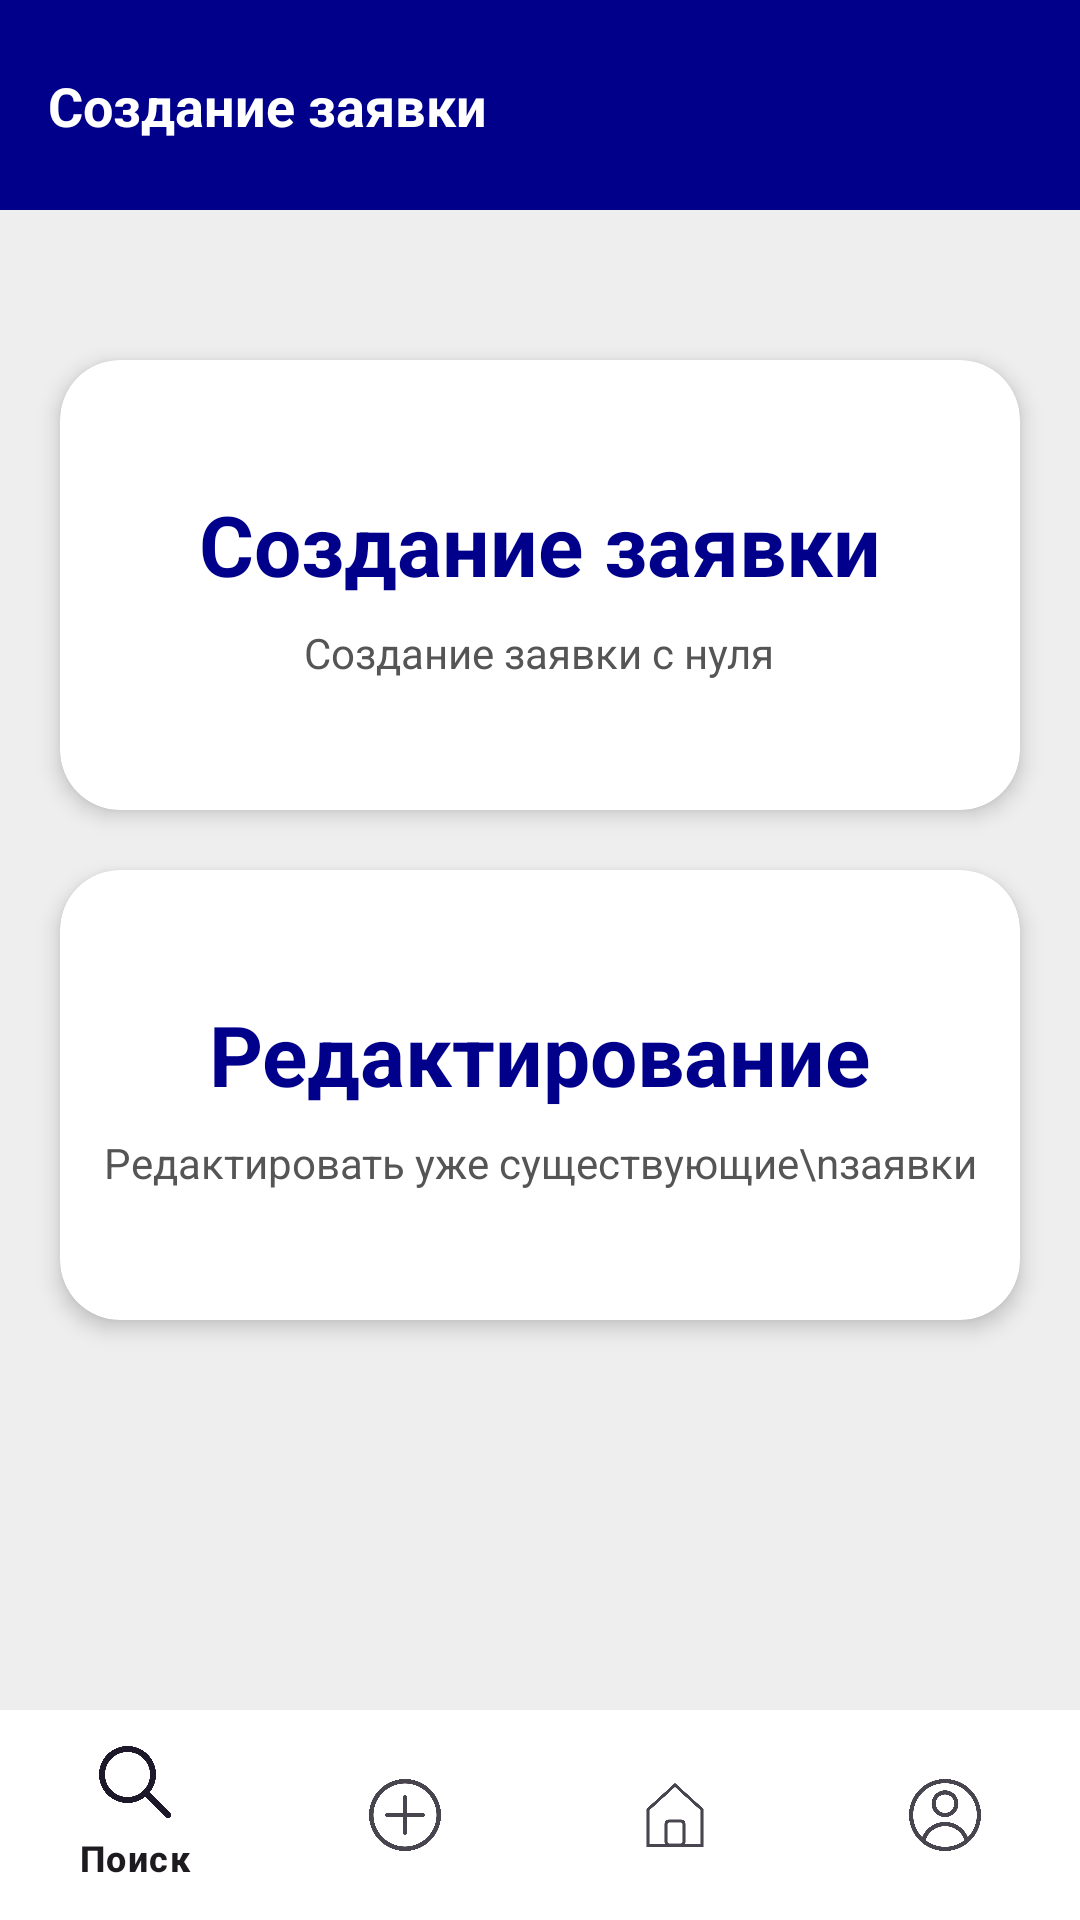

Write the Android layout XML for this screen, with the resource values it uses.
<!-- AndroidManifest.xml: application theme Theme.HelpDesk -->
<!-- res/layout/activity_create_selection.xml -->
<?xml version="1.0" encoding="utf-8"?>
<androidx.constraintlayout.widget.ConstraintLayout xmlns:android="http://schemas.android.com/apk/res/android"
    xmlns:app="http://schemas.android.com/apk/res-auto"
    android:layout_width="match_parent"
    android:layout_height="match_parent"
    android:background="#EEEEEE">

    <View
        android:id="@+id/header"
        android:layout_width="match_parent"
        android:layout_height="70dp"
        android:background="#00008B"
        app:layout_constraintTop_toTopOf="parent" />

    <TextView
        android:layout_width="wrap_content"
        android:layout_height="wrap_content"
        android:text="Создание заявки"
        android:textColor="@android:color/white"
        android:textSize="18sp"
        android:textStyle="bold"
        android:layout_marginStart="16dp"
        app:layout_constraintTop_toTopOf="@id/header"
        app:layout_constraintBottom_toBottomOf="@id/header"
        app:layout_constraintStart_toStartOf="parent" />

    <androidx.cardview.widget.CardView
        android:id="@+id/card_create_new"
        android:layout_width="match_parent"
        android:layout_height="150dp"
        android:layout_marginHorizontal="20dp"
        android:layout_marginTop="50dp"
        app:cardCornerRadius="20dp"
        app:cardElevation="4dp"
        app:layout_constraintTop_toBottomOf="@id/header">

        <LinearLayout
            android:layout_width="match_parent"
            android:layout_height="match_parent"
            android:gravity="center"
            android:orientation="vertical">

            <TextView
                android:layout_width="wrap_content"
                android:layout_height="wrap_content"
                android:text="Создание заявки"
                android:textColor="#00008B"
                android:textSize="28sp"
                android:textStyle="bold" />

            <TextView
                android:layout_width="wrap_content"
                android:layout_height="wrap_content"
                android:layout_marginTop="8dp"
                android:text="Создание заявки с нуля"
                android:textColor="#555555"
                android:textSize="14sp" />
        </LinearLayout>
    </androidx.cardview.widget.CardView>

    <androidx.cardview.widget.CardView
        android:id="@+id/card_edit_existing"
        android:layout_width="match_parent"
        android:layout_height="150dp"
        android:layout_marginHorizontal="20dp"
        android:layout_marginTop="20dp"
        app:cardCornerRadius="20dp"
        app:cardElevation="4dp"
        app:layout_constraintTop_toBottomOf="@id/card_create_new">

        <LinearLayout
            android:layout_width="match_parent"
            android:layout_height="match_parent"
            android:gravity="center"
            android:orientation="vertical">

            <TextView
                android:layout_width="wrap_content"
                android:layout_height="wrap_content"
                android:text="Редактирование"
                android:textColor="#00008B"
                android:textSize="28sp"
                android:textStyle="bold" />

            <TextView
                android:layout_width="wrap_content"
                android:layout_height="wrap_content"
                android:layout_marginTop="8dp"
                android:gravity="center"
                android:text="Редактировать уже существующие\nзаявки"
                android:textColor="#555555"
                android:textSize="14sp" />
        </LinearLayout>
    </androidx.cardview.widget.CardView>

    <com.google.android.material.bottomnavigation.BottomNavigationView
        android:id="@+id/bottom_navigation_user"
        android:layout_width="match_parent"
        android:layout_height="70dp"
        android:background="@android:color/white"
        app:menu="@menu/user_bottom_menu"
        app:layout_constraintBottom_toBottomOf="parent" />

</androidx.constraintlayout.widget.ConstraintLayout>
<!-- resources referenced by this layout -->
<resources>
  <style name="Theme.HelpDesk" parent="Base.Theme.HelpDesk" />
  <style name="Base.Theme.HelpDesk" parent="Theme.Material3.DayNight.NoActionBar">
          
          
      </style>
</resources>
